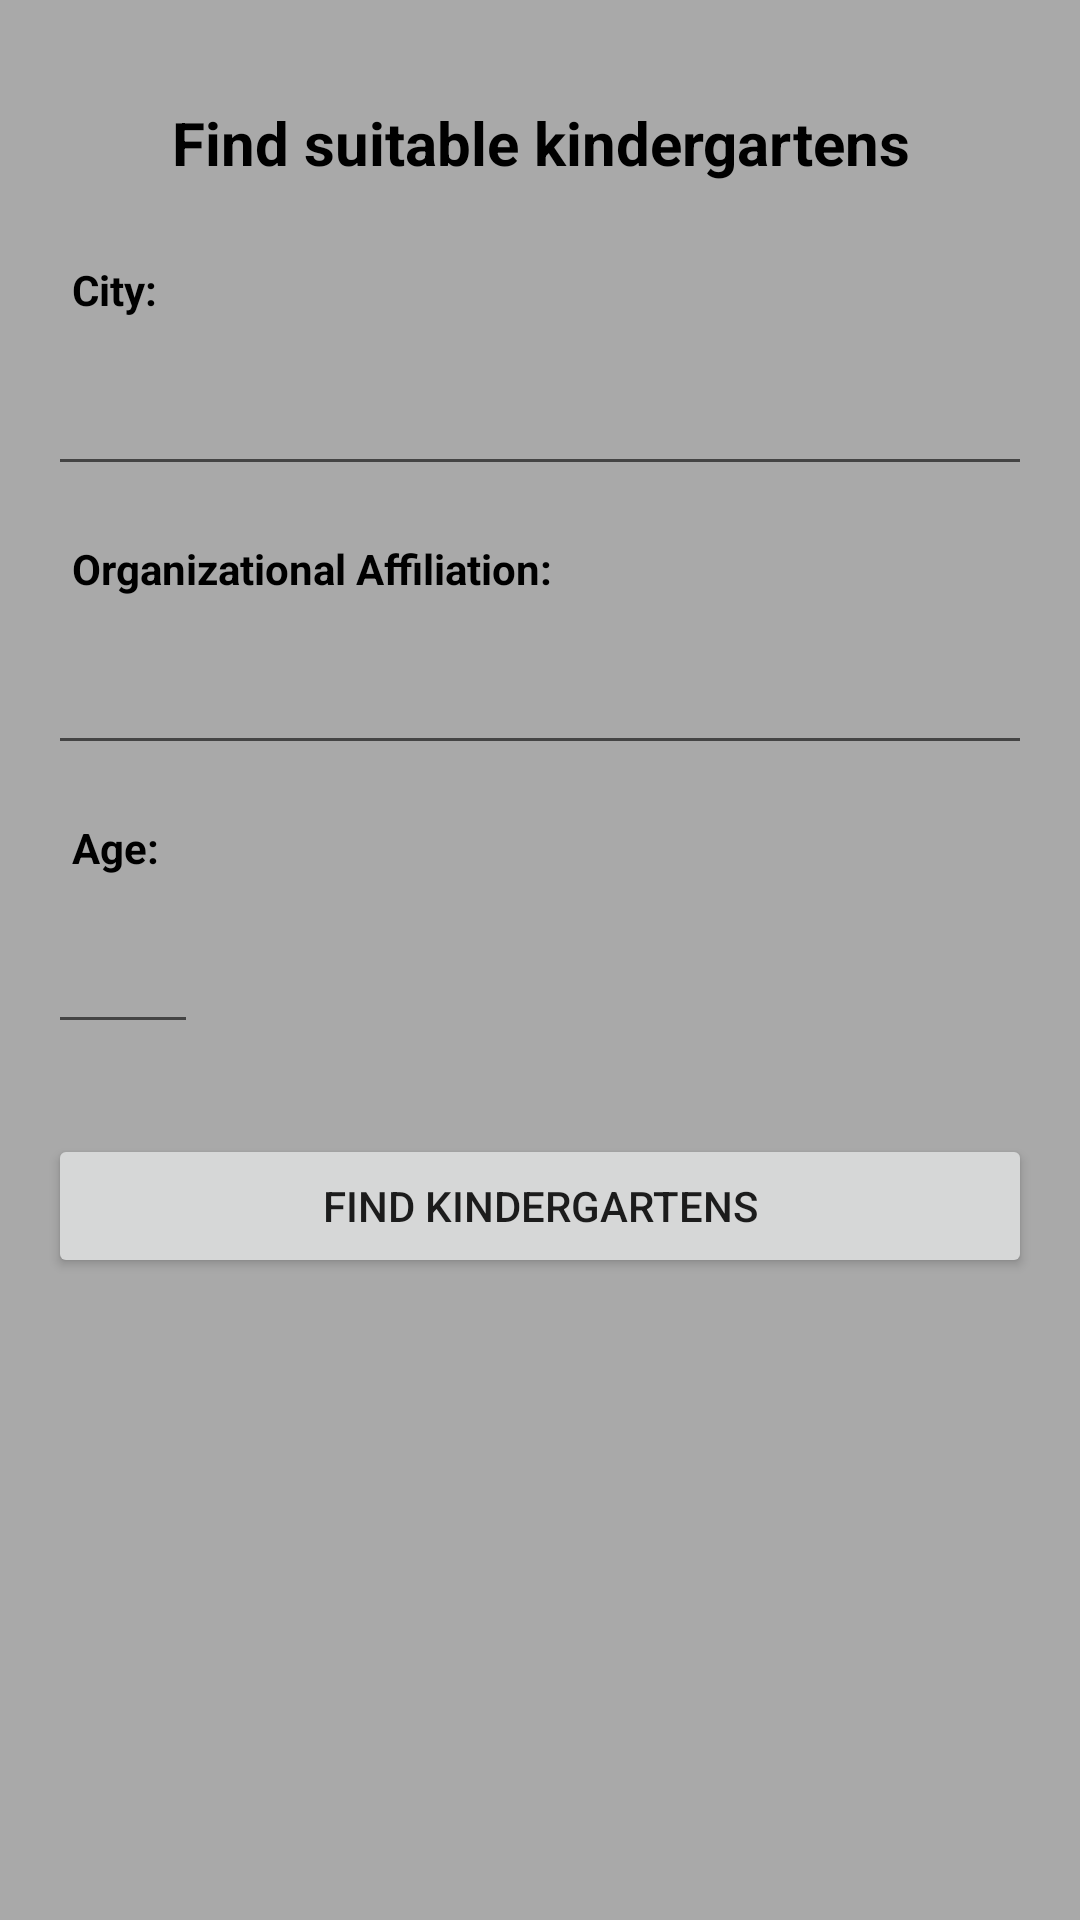

Here is an Android app screen rendered from its layout file. Give the layout XML and the strings, colors and styles it references.
<!-- AndroidManifest.xml: application theme Theme.KindergartenManagement -->
<!-- res/layout/fragment_find_kindergarten.xml -->
<?xml version="1.0" encoding="utf-8"?>
<ScrollView xmlns:android="http://schemas.android.com/apk/res/android"
xmlns:tools="http://schemas.android.com/tools"
android:layout_width="match_parent"
android:layout_height="match_parent"
android:background="#A9A9A9"
android:padding="16dp"
tools:context=".views.fragments.FindKindergartenFragment">

<LinearLayout
    android:layout_width="match_parent"
    android:layout_height="wrap_content"
    android:orientation="vertical">

    <TextView
        android:layout_width="match_parent"
        android:layout_height="wrap_content"
        android:layout_marginTop="10dp"
        android:gravity="center"
        android:padding="8dp"
        android:text="@string/find_suitable_kindergartens"
        android:textColor="@android:color/black"
        android:textSize="20sp"
        android:textStyle="bold" />

    <TextView
        android:layout_width="match_parent"
        android:layout_height="wrap_content"
        android:layout_marginTop="10dp"
        android:padding="8dp"
        android:text="@string/city"
        android:textColor="@android:color/black"
        android:textStyle="bold" />

    <EditText
        android:id="@+id/edit_text_city"
        android:layout_width="match_parent"
        android:layout_height="48dp"
        android:inputType="text" />

    <TextView
        android:layout_width="match_parent"
        android:layout_height="wrap_content"
        android:layout_marginTop="10dp"
        android:padding="8dp"
        android:text="@string/organizational_affiliation_"
        android:textColor="@android:color/black"
        android:textStyle="bold" />

    <EditText
        android:id="@+id/edit_organizational_affiliation"
        android:layout_width="match_parent"
        android:layout_height="48dp"
        android:inputType="text" />

    <TextView
        android:layout_width="match_parent"
        android:layout_height="wrap_content"
        android:layout_marginTop="10dp"
        android:padding="8dp"
        android:text="@string/age_"
        android:textColor="@android:color/black"
        android:textStyle="bold" />


    <EditText
        android:id="@+id/edit_text_age"
        android:layout_width="50dp"
        android:layout_height="48dp"
        android:inputType="number" />



    <Button
        android:id="@+id/button_find_kindergarten"
        android:layout_width="match_parent"
        android:layout_height="wrap_content"
        android:layout_marginTop="30dp"
        android:text="@string/find_kindergarten" />
</LinearLayout>
</ScrollView>
<!-- resources referenced by this layout -->
<resources>
  <string name="age_">Age:</string>
  <string name="city">City:</string>
  <string name="find_kindergarten">Find Kindergartens</string>
  <string name="find_suitable_kindergartens">Find suitable kindergartens</string>
  <string name="organizational_affiliation_">Organizational Affiliation:</string>
  <style name="Theme.KindergartenManagement" parent="Theme.MaterialComponents.DayNight.NoActionBar">
          
          <item name="colorPrimary">@color/purple_500</item>
          <item name="colorPrimaryVariant">@color/purple_700</item>
          <item name="colorOnPrimary">@color/white</item>
          
          <item name="colorSecondary">@color/teal_200</item>
          <item name="colorSecondaryVariant">@color/teal_700</item>
          <item name="colorOnSecondary">@color/black</item>
          
          <item name="android:statusBarColor">?attr/colorPrimaryVariant</item>
          
      </style>
  <!-- not gathered from this repository: default colours our renderer supplied (Android Studio template values) -->
  <color name="purple_500">#FF6200EE</color>
  <color name="purple_700">#FF3700B3</color>
  <color name="teal_200">#FF03DAC5</color>
  <color name="teal_700">#FF018786</color>
  <color name="black">#FF000000</color>
  <color name="white">#FFFFFFFF</color>
</resources>
